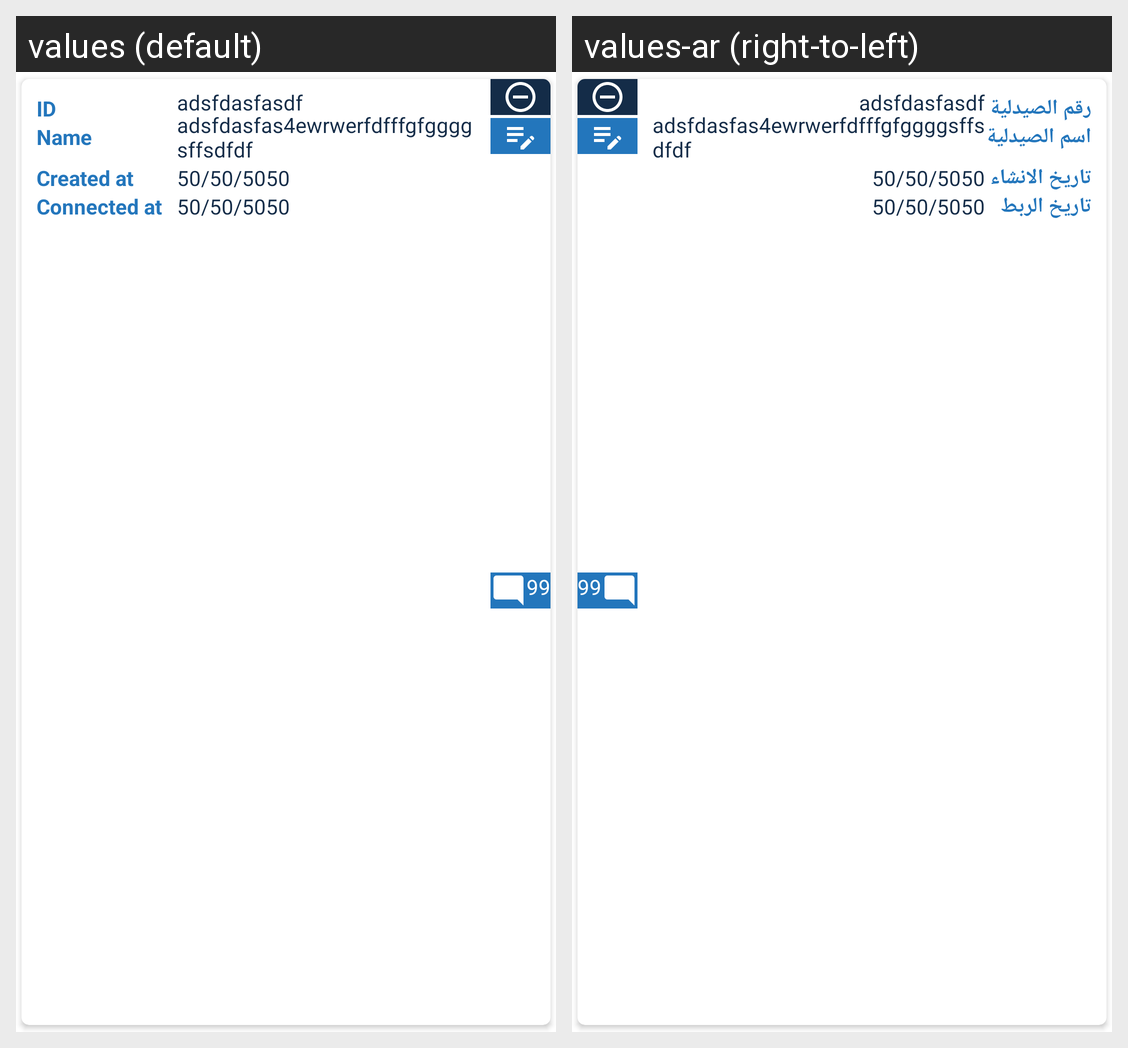

For this localized Android screen grid, give each drawn string resource with its value in every locale shown.
Android screen res/layout/pharmacy_binging_item.xml rendered under 2 locales, left to right: values (default), values-ar (right-to-left). Device: Nexus 5 (rendered at 1080×1920; each locale shown at half size, 540×960, under a caption strip naming it); theme AppTheme.
Strings drawn on this screen, with the default value and each locale's value (text and hints the layout hard-codes, and strings that could not be matched under every locale, appear in the picture but are not listed):

label_no_pharmacy
  values: ID
  values-ar: رقم الصيدلية

label_name_pharmacy
  values: Name
  values-ar: اسم الصيدلية

label_start_date
  values: Created at
  values-ar: تاريخ الانشاء

label_update_date
  values: Connected at
  values-ar: تاريخ الربط
